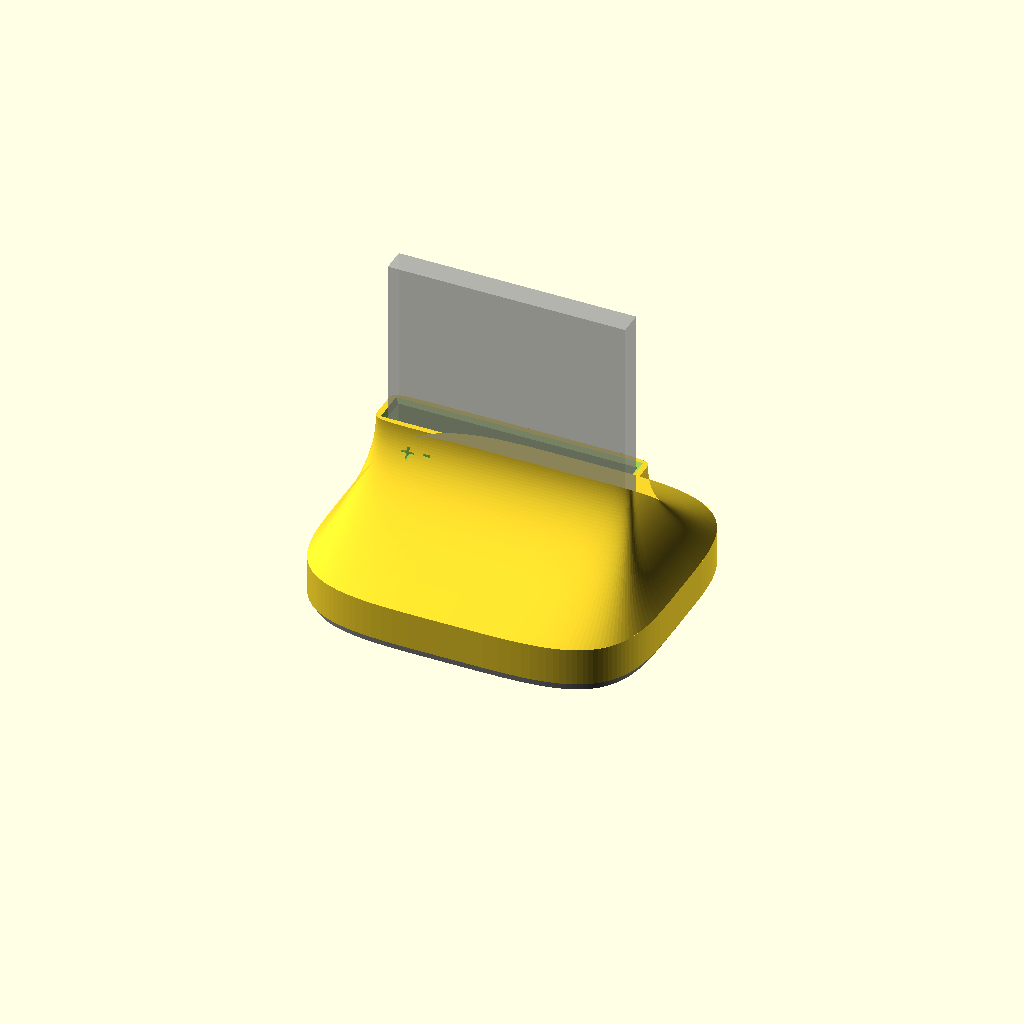
Cell 1 — every parameter at its default value.
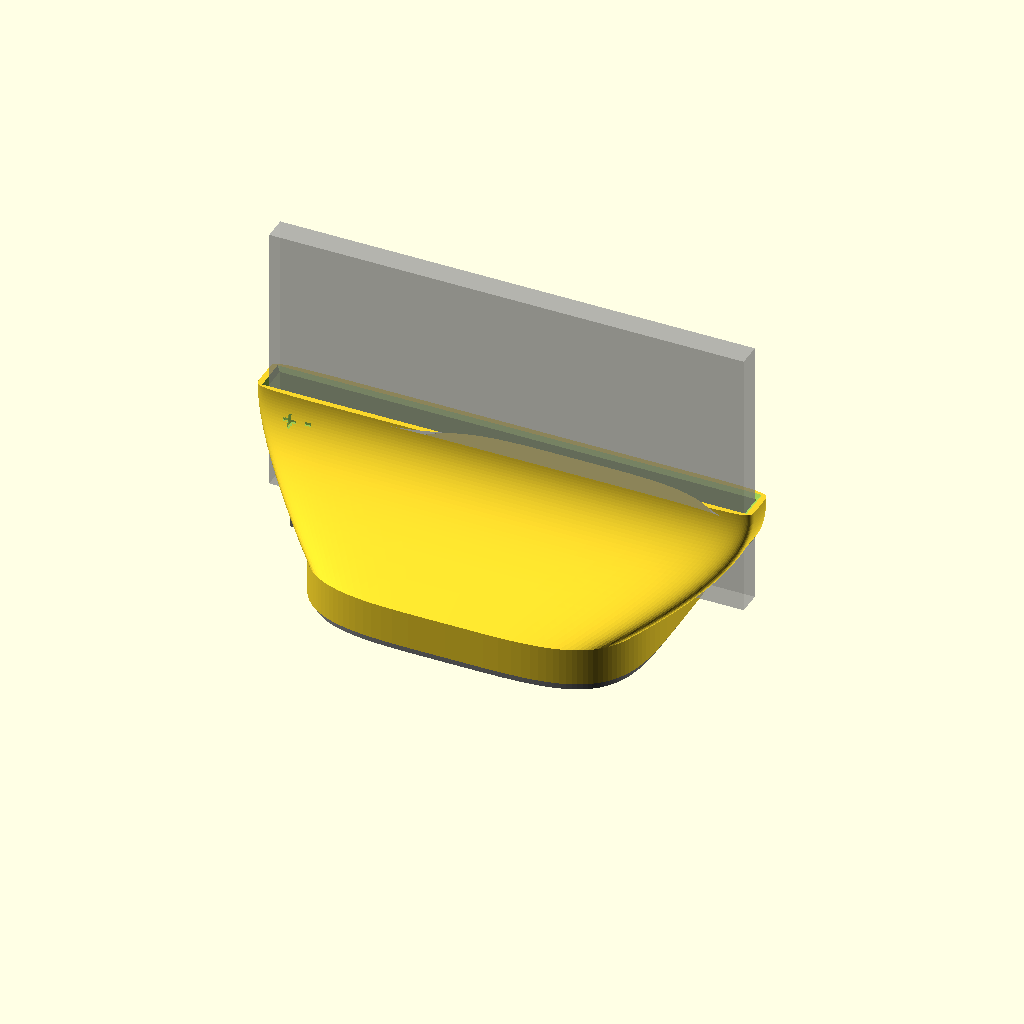
Cell 2 — bat_l set to 126, the other parameters unchanged.
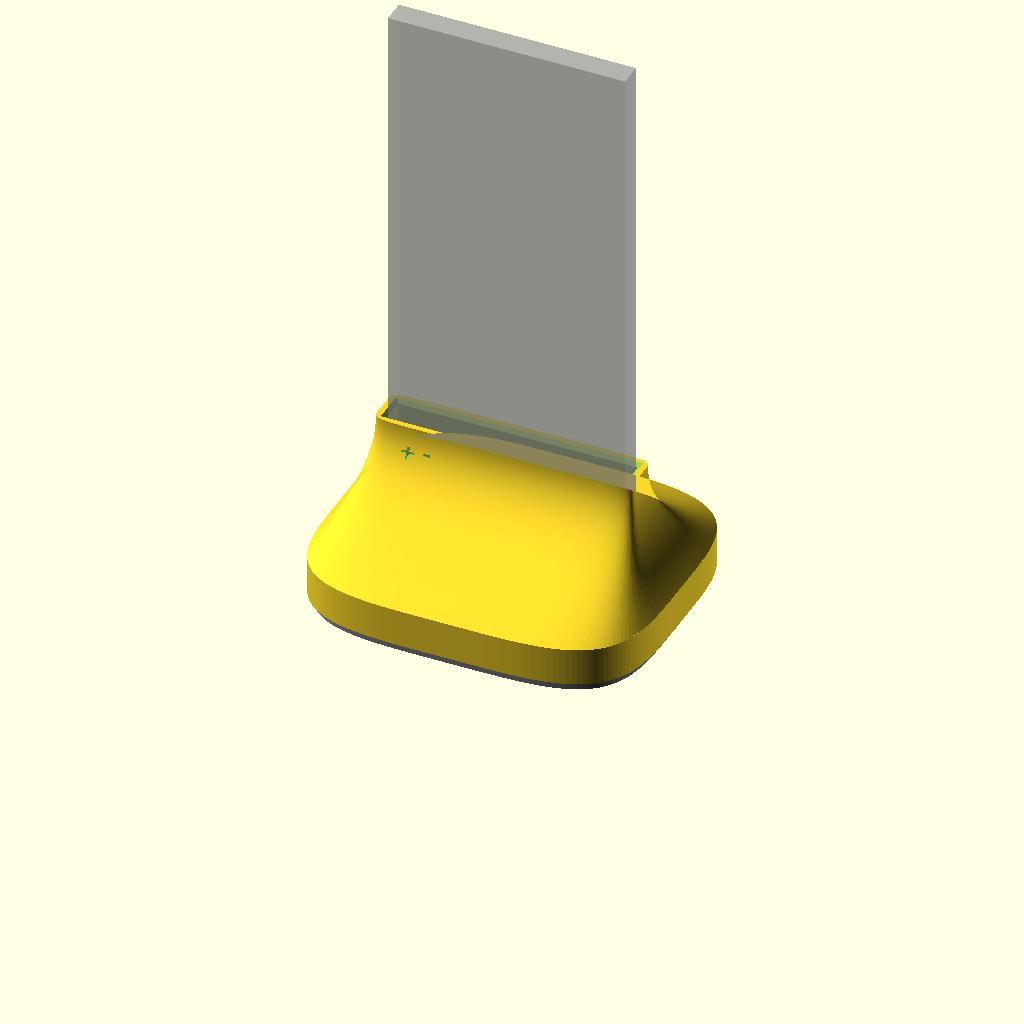
Cell 3: bat_h = 146 (everything else at default).
All cells are drawn from one camera (rotation 55°, 0°, 25°, orthographic, colour scheme Cornfield), so only the parameter changes between them.
Source of the model, charger.scad:
// Samsung Galaxy XCover 7 battery desktop charger (upright, contacts down).
// Render one part at a time:  openscad -D 'part="cradle"' -o stl/cradle.stl charger.scad
// part = "cradle" | "bottom" | "assembly" (preview only)
part = "assembly";

// ---- Battery (from "XC7 battery.SLDPRT") ----
bat_l = 63;       // along the pad row
bat_t = 6.25;     // thickness
bat_h = 73;       // standing height
pad_w = 2.0;      // pad width along the row
pad_pitch = 2.5;
pad1_x = 7.0;     // pad 1 (+) center from the "corner" edge; pad 3 (-) = pad1_x + 2*pitch
pad_cy = bat_t/2; // pads are centered in the thickness

// ---- Calibration knobs ----
clr = 0.3;            // slot clearance per side
tip_protrusion = 0.5; // free contact tip height above slot floor (battery rests on tips, gravity only)
win_y = 4.0;          // clears the nominal BC-25 leaf ramp; verify actual compressed sweep
win_margin = 0.8;     // window margin past outer pin centers

// ---- Connector (defaults: BC-25-3P-170 drawing; measure the actual part) ----
// Installed axes: pitch X, housing depth Y, contacts up (+Z), PCB face down (-Z).
con_n = 3;            // pin count (3 or 4 both fine; pin 1 over pad 1)
con_pitch = 2.5;
con_w = 7.5;          // housing length along the pitch
con_h = 5.0;          // installed housing depth along Y
con_d = 1.7;          // installed housing height along Z (DIM A; -200 variant: 2.0)
con_tip = 1.35;       // free tip above housing; drawing tolerance +/-0.2, not working stroke
con_tip_y = 3.75;     // nominal free apex from housing -Y face; measure spring sweep
pin1_off = (con_w - (con_n-1)*con_pitch)/2; // pin 1 center from housing -X end
finger_w = 0.9;       // contact nose width, for the fit check below
con_fit = 0.2;        // pocket oversize (total)
shim_gap = 0.2;       // gap between plate posts and connector underside, fill with glue

// ---- TP4056 USB-C module (measure yours) ----
pcb_w = 17.5;         // across (X)
pcb_l = 28;           // along (Y), USB-C at the back
pcb_t = 1.6;
usb_w = 9.0; usb_hgt = 3.3; // receptacle
usb_overhang = 0.8;   // receptacle front past the PCB edge
led_from_usb = 6;     // LED window center from the USB-end PCB edge
led_win = [8, 3];     // covers both LEDs

// ---- Body: squircle foot, concave flare into a neck around the slot ----
foot = [45, 38];      // foot half-sizes X, Y
foot_n = 4;           // foot superellipse exponent (2 = ellipse, higher = squarer)
neck_n = 10;          // neck superellipse exponent
ws = 2.5;             // neck wall around the slot
skirt_h = 10;         // vertical skirt (USB-C, board bay) before the flare starts
neck_top = 40;        // collar top above the bed
flare_p = 2.2;        // flare concavity (1 = straight taper)
floor_z = 10;         // slot floor height
bay_h = 7;            // board bay height (flat bridged ceiling)
back_wall = 2;        // skirt thickness behind the USB-C end of the PCB
shadow_gap = 1.5;     // bottom plate inset from the foot edge (floating look)
plate_t = 2.5;
screws = [[-32, -26], [32, -26], [-32, 26], [32, 26]];
pilot_d = 1.7; screw_d = 2.4; head_d = 4.4;
mark_z = neck_top - 7; // +/- marks on the neck front

$fn = 40;
eps = 0.01;
N = 128;              // points per superellipse ring

slot_x = bat_l + 2*clr;
slot_y = bat_t + 2*clr;
sx0 = -slot_x/2;                  // slot inner -X face ("corner" side)
sy0 = -slot_y/2;
slot_cy = 0;
neck = [slot_x/2 + ws, slot_y/2 + ws];
slot_depth = neck_top - floor_z;
pin_x = function(i) sx0 + clr + pad1_x + i*con_pitch; // i = 0..con_n-1
t_contact = con_tip - tip_protrusion; // floor thickness over the connector
pocket_top = floor_z - t_contact;
function con_origin() = [pin_x(0) - pin1_off, slot_cy - con_tip_y, pocket_top - con_d]; // nominal housing corner
function con_size() = [con_w, con_h, con_d];
function pin1_tip() = [pin_x(0), slot_cy, floor_z + tip_protrusion]; // free apex of pin 1
pcb_x0 = -pcb_w/2;
pcb_y1 = foot[1] - back_wall;     // USB-end PCB edge
pcb_y0 = pcb_y1 - pcb_l;
rail = 1.2; rail_gap = 0.3;

// superellipse ring; flare(t): t=0 foot, t=1 neck
sq = function(a, b, n, z) [for (i = [0 : N-1]) let(th = 360*i/N, c = cos(th), s = sin(th))
    [a*sign(c)*pow(abs(c), 2/n), b*sign(s)*pow(abs(s), 2/n), z]];
flare = function(t) let(k = pow(1 - t, flare_p))
    [neck[0] + (foot[0] - neck[0])*k, neck[1] + (foot[1] - neck[1])*k, foot_n + (neck_n - foot_n)*t];
flare_z = function(t) skirt_h + t*(neck_top - skirt_h);
// outer surface Y at (x, z), for placing marks on the neck front
surf_y = function(x, z) let(f = flare((z - skirt_h)/(neck_top - skirt_h)))
    f[1]*pow(1 - pow(abs(x)/f[0], f[2]), 1/f[2]);

// ---- Fit checks ----
for (i = [0 : con_n - 1]) if (i <= 5) {
    pad_c = sx0 + clr + pad1_x + i*pad_pitch;
    // contact nose must stay on its pad even with the battery shifted by clr
    assert(abs(pin_x(i) - pad_c) + clr + finger_w/2 <= pad_w/2 + eps,
        str("pin ", i+1, " misses its pad: check con_pitch / clr"));
}
assert(t_contact >= 0.8, "floor over connector too thin: raise con_tip or lower tip_protrusion");
assert(pocket_top >= con_d, "connector longer than the pocket: raise floor_z");
assert(bay_h + 2 <= skirt_h, "board bay must stay inside the skirt");
assert(pcb_y0 - rail - rail_gap > neck[1], "board bay reaches under the slot: enlarge foot[1]");

module loft(rings) {
    n = len(rings);
    pts = [for (r = rings) each r];
    polyhedron(pts, [
        [for (i = [0 : N-1]) i],
        [for (i = [N-1 : -1 : 0]) (n-1)*N + i],
        for (j = [0 : n-2], i = [0 : N-1])
            [j*N + i, (j+1)*N + i, (j+1)*N + (i+1)%N, j*N + (i+1)%N]
    ]);
}

module foot2d(inset = 0) offset(-inset) polygon([for (p = sq(foot[0], foot[1], foot_n, 0)) [p[0], p[1]]]);

module body() {
    linear_extrude(skirt_h + eps) foot2d();
    loft([for (j = [0 : 40]) let(t = j/40, f = flare(t)) sq(f[0], f[1], f[2], flare_z(t))]);
}

module slot_cut()
    translate([sx0, sy0, floor_z]) {
        cube([slot_x, slot_y, slot_depth + 1]);
        // entry chamfer
        translate([0, 0, slot_depth - 1 + eps])
            hull() {
                cube([slot_x, slot_y, eps]);
                translate([-1.2, -1.2, 1.2]) cube([slot_x + 2.4, slot_y + 2.4, eps]);
            }
    }

module cradle() difference() {
    body();
    slot_cut();
    // connector pocket, open at the bottom
    translate(con_origin() - [con_fit/2, con_fit/2, 0]) translate([0, 0, -con_origin()[2] - 1])
        cube([con_w + con_fit, con_h + con_fit, pocket_top + 1]);
    // contact window through the floor
    translate([pin_x(0) - win_margin, slot_cy - win_y/2, pocket_top - eps])
        cube([(con_n-1)*con_pitch + 2*win_margin, win_y, t_contact + 1]);
    // board bay
    bay = [pcb_w + 2*(rail_gap + rail + 0.3), pcb_l + rail_gap + rail + 0.3];
    translate([-bay[0]/2, pcb_y1 - bay[1], -1]) cube([bay[0], bay[1] + eps, bay_h + 1]);
    // wire channel: pocket -> bay
    ch_y = pcb_y0 - rail - rail_gap - 2;
    translate([con_origin()[0] + con_w/2 - 2, slot_cy, -1]) cube([4, ch_y + 4 - slot_cy, 4.5]);
    translate([con_origin()[0] + con_w/2 - 2, ch_y, -1]) cube([-bay[0]/2 + 2 - con_origin()[0] - con_w/2 + 2, 4, 4.5]);
    // USB-C: receptacle hole, outside recess so the plug seats fully
    usb_z = pcb_t + usb_hgt/2;
    translate([-(usb_w + 0.8)/2, pcb_y1 - 1, usb_z - (usb_hgt + 0.8)/2])
        cube([usb_w + 0.8, back_wall + 2, usb_hgt + 0.8]);
    translate([-6.5, pcb_y1 + usb_overhang, usb_z - 3.5]) cube([13, back_wall + 1, 7]);
    // LED window
    translate([-led_win[0]/2, pcb_y1 - led_from_usb - led_win[1]/2, bay_h - 1])
        cube([led_win[0], led_win[1], neck_top]);
    // screw pilots into the solid foot
    for (s = screws) translate([s[0], s[1], -eps]) cylinder(d = pilot_d, h = 10);
    // polarity marks on the neck front, over pins 1 and 3
    for (m = [[0, "+"], [2, "-"]]) let(x = pin_x(m[0]))
        translate([x, -surf_y(x, mark_z) + 0.6, mark_z]) rotate([90, 0, 0])
            linear_extrude(2) text(m[1], size = 5, halign = "center", valign = "center", font = "Liberation Sans:style=Bold");
}

// modeled in place: plate top at z=0, prints flat
module bottom() translate([0, 0, -plate_t]) difference() {
    union() {
        linear_extrude(plate_t) foot2d(shadow_gap);
        translate([0, 0, plate_t]) {
            // PCB rails (USB end open)
            difference() {
                translate([pcb_x0 - rail_gap - rail, pcb_y0 - rail_gap - rail, 0]) cube([pcb_w + 2*(rail_gap + rail), pcb_l + rail_gap + rail, 2]);
                translate([pcb_x0 - rail_gap, pcb_y0 - rail_gap, -1]) cube([pcb_w + 2*rail_gap, pcb_l + 1, 4]);
            }
            // corner posts backing the connector housing; wires pass between them
            for (x = [con_origin()[0], con_origin()[0] + con_w - 1.5], y = [con_origin()[1], con_origin()[1] + con_h - 1.5])
                translate([x, y, 0]) cube([1.5, 1.5, con_origin()[2] - shim_gap]);
        }
    }
    for (s = screws) translate([s[0], s[1], -eps]) {
        cylinder(d = screw_d, h = plate_t + 1);
        cylinder(d1 = head_d, d2 = screw_d, h = (head_d - screw_d)/2); // countersink
    }
}

if (part == "cradle") cradle();
else if (part == "bottom") bottom();
else {
    cradle();
    color("gray") bottom();
    %translate([sx0 + clr, sy0 + clr, floor_z + tip_protrusion]) cube([bat_l, bat_t, bat_h]);
}
Customizer parameters (derived from the source; name, type, default, range or options):
part: string, default "assembly"
bat_l: number, default 63
bat_t: number, default 6.25
bat_h: number, default 73
pad_w: number, default 2
pad_pitch: number, default 2.5
pad1_x: number, default 7
clr: number, default 0.3
tip_protrusion: number, default 0.5
win_y: number, default 4
win_margin: number, default 0.8
con_n: number, default 3
con_pitch: number, default 2.5
con_w: number, default 7.5
con_h: number, default 5
con_d: number, default 1.7
con_tip: number, default 1.35
con_tip_y: number, default 3.75
finger_w: number, default 0.9
con_fit: number, default 0.2
shim_gap: number, default 0.2
pcb_w: number, default 17.5
pcb_l: number, default 28
pcb_t: number, default 1.6
usb_overhang: number, default 0.8
led_from_usb: number, default 6
led_win: vector, default [8, 3]
foot: vector, default [45, 38]
foot_n: number, default 4
neck_n: number, default 10
ws: number, default 2.5
skirt_h: number, default 10
neck_top: number, default 40
flare_p: number, default 2.2
floor_z: number, default 10
bay_h: number, default 7
back_wall: number, default 2
shadow_gap: number, default 1.5
plate_t: number, default 2.5
eps: number, default 0.01
N: number, default 128
slot_cy: number, default 0
